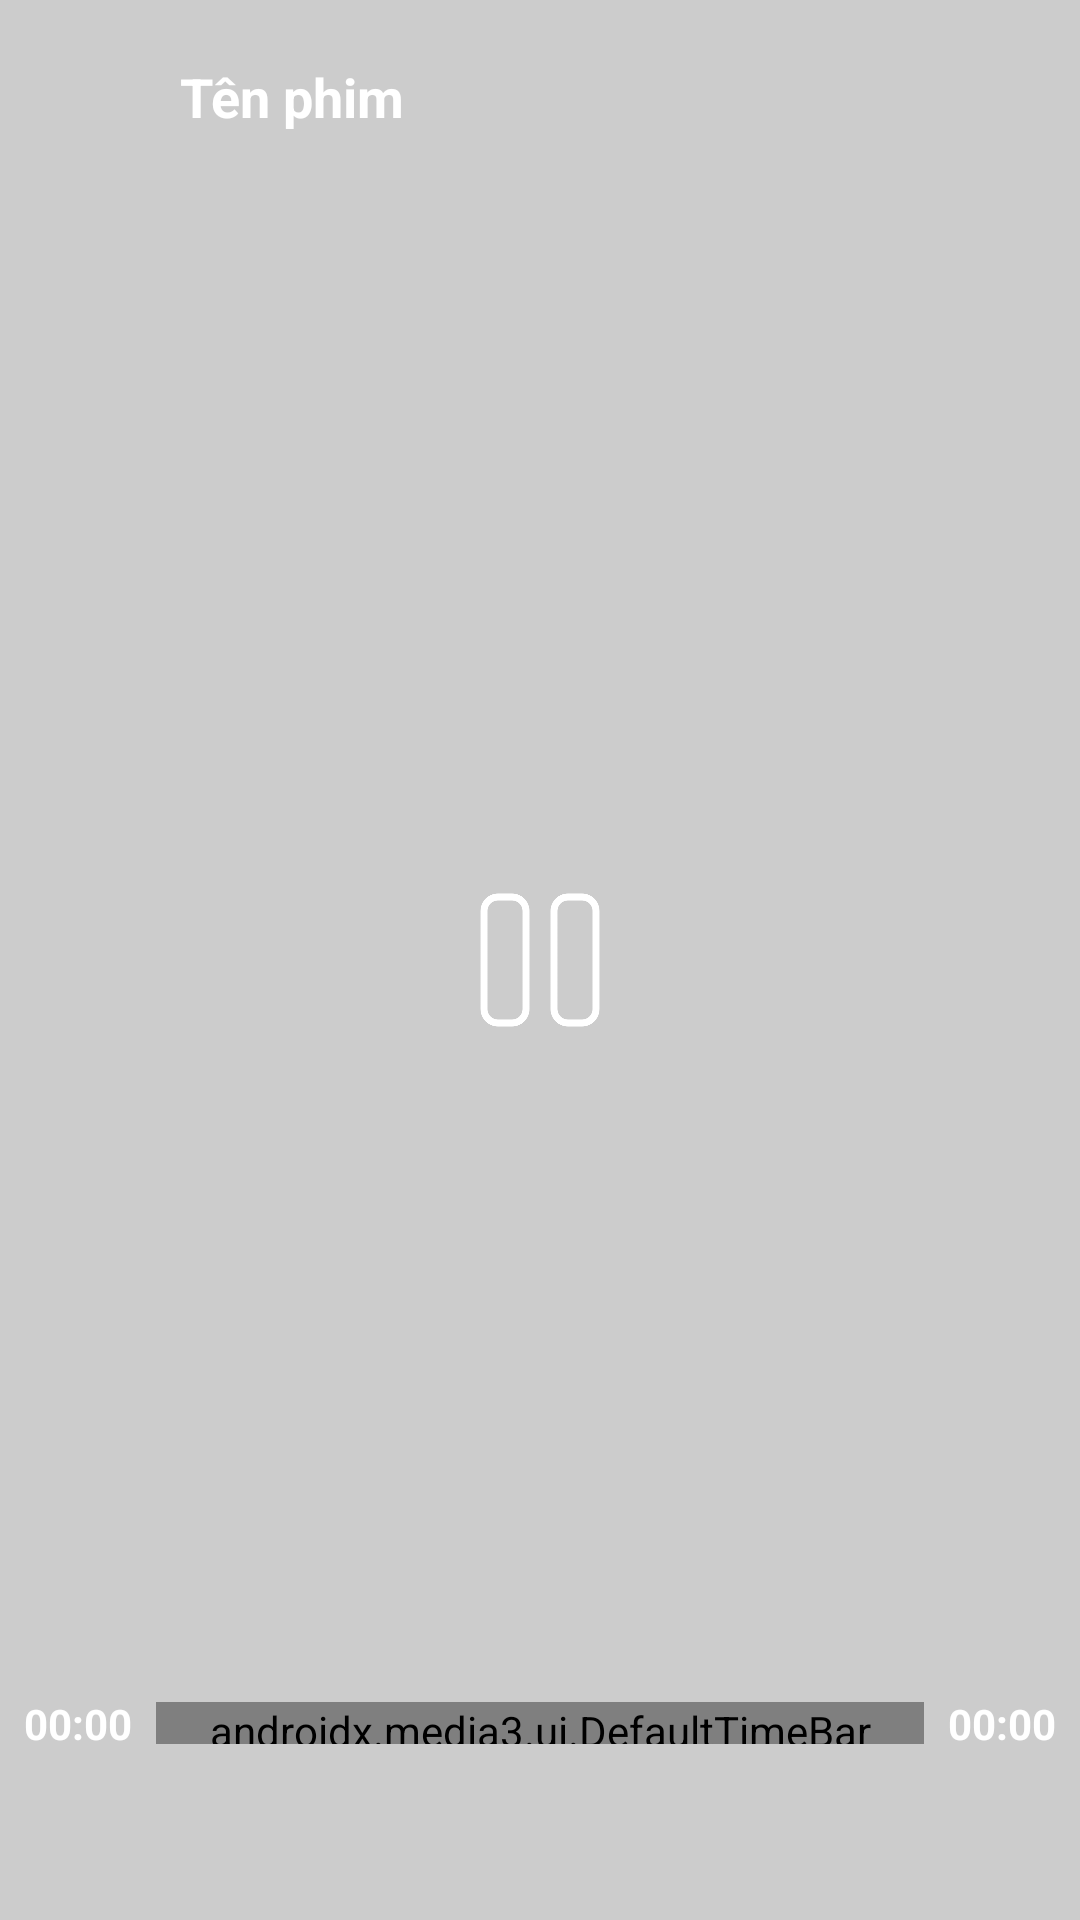

Layout XML and referenced resources for this Android screen:
<!-- AndroidManifest.xml: application theme Theme.MovieApp -->
<!-- res/layout/custom_controler_media.xml -->
<?xml version="1.0" encoding="utf-8"?>
<androidx.constraintlayout.widget.ConstraintLayout
    xmlns:android="http://schemas.android.com/apk/res/android"
    xmlns:app="http://schemas.android.com/apk/res-auto"
    xmlns:tools="http://schemas.android.com/tools"
    android:layout_width="match_parent"
    android:layout_height="match_parent"
    android:background="#33000000">

    
    <ImageView
        android:id="@+id/btnback"
        android:layout_width="32dp"
        android:layout_height="32dp"
        android:layout_marginStart="16dp"
        android:layout_marginTop="16dp"
        app:layout_constraintStart_toStartOf="parent"
        app:layout_constraintTop_toTopOf="parent"
        app:srcCompat="@drawable/back" />

    
    <TextView
        android:id="@+id/Title"
        android:layout_width="0dp"
        android:layout_height="wrap_content"
        android:text="Tên phim"
        android:textColor="@android:color/white"
        android:textSize="18sp"
        android:textStyle="bold"
        app:layout_constraintStart_toEndOf="@id/btnback"
        app:layout_constraintTop_toTopOf="parent"
        app:layout_constraintEnd_toEndOf="parent"
        android:layout_marginTop="20dp"
        android:layout_marginStart="12dp"
        android:layout_marginEnd="16dp"/>

    

    

    

    

    <LinearLayout
        android:id="@+id/linearlayout"
        android:layout_width="0dp"
        android:layout_height="wrap_content"
        android:layout_marginBottom="48dp"
        android:gravity="center_vertical"
        android:orientation="horizontal"
        android:padding="8dp"
        app:layout_constraintBottom_toBottomOf="parent"
        app:layout_constraintEnd_toEndOf="parent"
        app:layout_constraintHorizontal_bias="1.0"
        app:layout_constraintStart_toStartOf="parent">

        <TextView
            android:id="@+id/exo_position"
            android:layout_width="wrap_content"
            android:layout_height="wrap_content"
            android:text="00:00"
            android:textColor="@android:color/white"
            android:textSize="14sp"
            android:textStyle="bold" />

        <androidx.media3.ui.DefaultTimeBar
            android:id="@+id/exo_progress_placeholder"
            android:layout_width="0dp"
            android:layout_height="14dp"
            android:layout_marginStart="8dp"
            android:layout_marginEnd="8dp"
            android:layout_weight="1" />

        <TextView
            android:id="@+id/exo_duration"
            android:layout_width="wrap_content"
            android:layout_height="wrap_content"
            android:text="00:00"
            android:textColor="@android:color/white"
            android:textSize="14sp"
            android:textStyle="bold" />
    </LinearLayout>

    <ImageView
        android:id="@+id/ic_baseline_rewind_10"
        android:layout_width="48dp"
        android:layout_height="48dp"
        android:layout_marginStart="212dp"
        app:layout_constraintBottom_toBottomOf="@+id/pause_button"
        app:layout_constraintEnd_toStartOf="@+id/pause_button"
        app:layout_constraintHorizontal_chainStyle="packed"
        app:layout_constraintStart_toStartOf="parent"
        app:layout_constraintTop_toTopOf="@+id/pause_button"
        app:layout_constraintVertical_bias="0.0"
        app:srcCompat="@drawable/ic_baseline_rewind_10" />

    <ImageView
        android:id="@+id/pause_button"
        android:layout_width="56dp"
        android:layout_height="56dp"
        app:layout_constraintBottom_toBottomOf="parent"
        app:layout_constraintEnd_toEndOf="parent"
        app:layout_constraintStart_toStartOf="parent"
        app:layout_constraintTop_toTopOf="parent"
        app:srcCompat="@drawable/pause_button" />

    

    <ImageView
        android:id="@+id/ic_baseline_fast_forward_10s"
        android:layout_width="48dp"
        android:layout_height="48dp"
        android:layout_marginEnd="212dp"
        app:layout_constraintBottom_toBottomOf="@+id/pause_button"
        app:layout_constraintEnd_toEndOf="parent"
        app:layout_constraintStart_toEndOf="@+id/pause_button"
        app:layout_constraintTop_toTopOf="@+id/pause_button"
        app:layout_constraintVertical_bias="0.0"
        app:srcCompat="@drawable/ic_baseline_fast_forward_10s" />

    <ImageView
        android:id="@+id/ic_subtitle"
        android:layout_width="48dp"
        android:layout_height="48dp"
        android:layout_marginStart="339dp"
        android:layout_marginEnd="344dp"
        app:layout_constraintBottom_toBottomOf="parent"
        app:layout_constraintEnd_toEndOf="parent"
        app:layout_constraintStart_toStartOf="parent"
        app:srcCompat="@drawable/ic_subtitle" />
</androidx.constraintlayout.widget.ConstraintLayout>
<!-- resources referenced by this layout -->
<resources>
  <!-- drawable ic_baseline_fast_forward_10s: png bitmap (drawable, 12023 bytes) -->
  <!-- drawable ic_baseline_rewind_10: png bitmap (drawable, 12072 bytes) -->
  <!-- drawable ic_subtitle: png bitmap (drawable, 6288 bytes) -->
  <!-- drawable pause_button: png bitmap (drawable, 7010 bytes) -->
  <style name="Theme.MovieApp" parent="Theme.MaterialComponents.DayNight.NoActionBar">
          
          <item name="android:windowSplashScreenBackground">@color/white</item>
          <item name="android:windowSplashScreenAnimatedIcon">@null</item>
          <item name="android:windowSplashScreenIconBackgroundColor">@null</item>
          <item name="android:windowSplashScreenBrandingImage">@null</item>
          <item name="android:windowExitTransition">@null</item>
          <item name="android:statusBarColor">@color/black1</item>
  
      </style>
  <color name="white">#FFFFFFFF</color>
  <color name="black1">#191A1F</color>
</resources>
